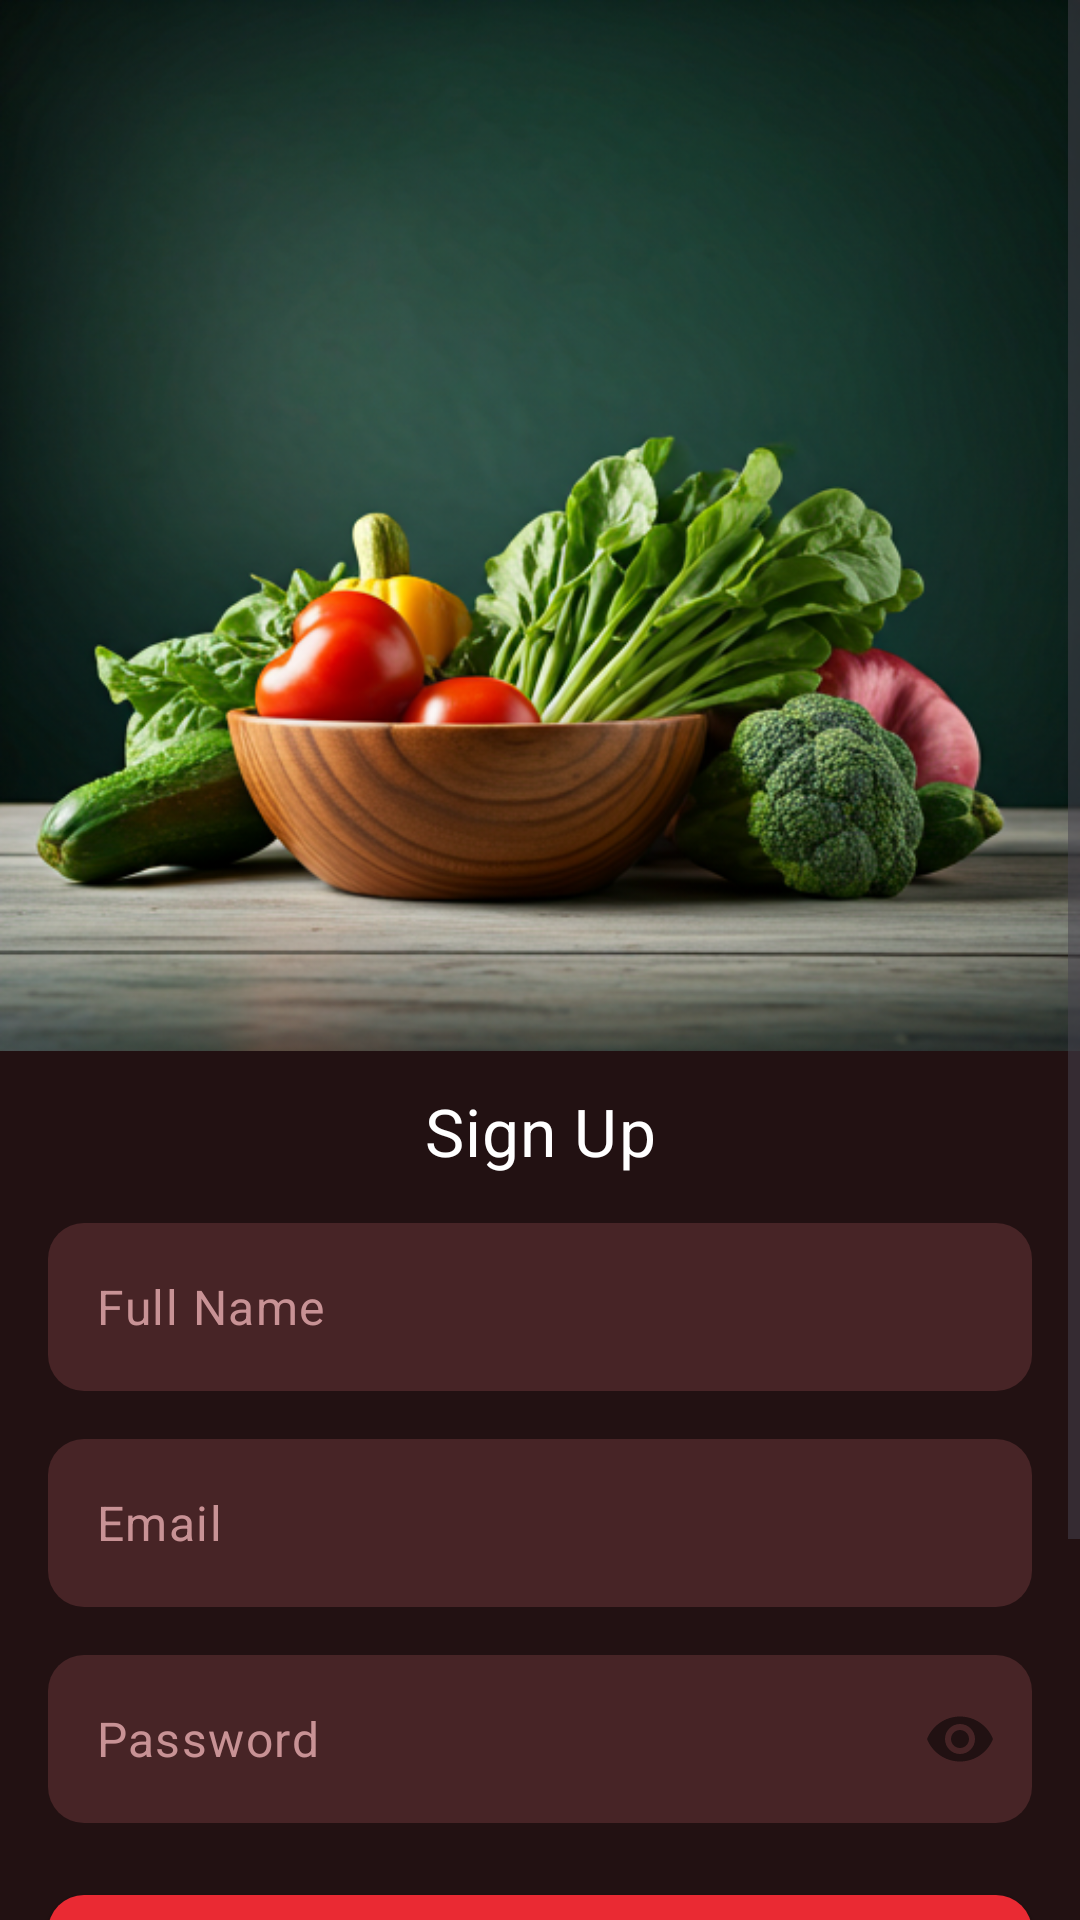

Android layout source for this screen:
<!-- AndroidManifest.xml: application theme Theme.OmAhmed -->
<!-- res/layout/fragment_register.xml -->
<?xml version="1.0" encoding="utf-8"?>
<ScrollView xmlns:android="http://schemas.android.com/apk/res/android"
    xmlns:app="http://schemas.android.com/apk/res-auto"
    xmlns:tools="http://schemas.android.com/tools"
    android:layout_width="match_parent"
    android:layout_height="match_parent"
    android:background="@color/background_color"
    tools:context=".presentation.Authentication.register.view.RegisterFragment">

    <androidx.constraintlayout.widget.ConstraintLayout
        android:id="@+id/registerScreen"
        android:layout_width="match_parent"
        android:layout_height="wrap_content"
        android:background="@color/background_color"
        android:paddingBottom="20dp">

        <androidx.constraintlayout.widget.Guideline
            android:id="@+id/guideline4"
            android:layout_width="wrap_content"
            android:layout_height="wrap_content"
            android:orientation="horizontal"
            app:layout_constraintGuide_percent=".45" />

        <ImageView
            android:id="@+id/loginPageImage"
            android:layout_width="0dp"
            android:layout_height="0dp"
            android:contentDescription="@string/food_image_of_register"
            android:scaleType="fitXY"
            android:src="@drawable/register_image"
            app:layout_constraintBottom_toTopOf="@+id/guideline4"
            app:layout_constraintEnd_toEndOf="parent"
            app:layout_constraintHorizontal_bias="1.0"
            app:layout_constraintStart_toStartOf="parent"
            app:layout_constraintTop_toTopOf="parent"
            app:layout_constraintVertical_bias="1.0" />

        <TextView
            android:id="@+id/loginPageTitle"
            style="@style/Text.OmAhmed.AuthTitles"
            android:layout_width="wrap_content"
            android:layout_height="wrap_content"
            android:layout_marginTop="12dp"
            android:text="@string/sign_up"
            app:layout_constraintEnd_toEndOf="parent"
            app:layout_constraintHorizontal_bias="0.5"
            app:layout_constraintStart_toStartOf="parent"
            app:layout_constraintTop_toBottomOf="@id/loginPageImage" />

        <com.google.android.material.textfield.TextInputLayout
            android:id="@+id/signUpFullName"
            style="@style/Widget.OmAhmed.InputLayout"
            android:layout_width="match_parent"
            android:layout_height="wrap_content"
            android:layout_marginStart="16dp"
            android:layout_marginTop="16dp"
            android:layout_marginEnd="16dp"
            app:layout_constraintEnd_toEndOf="parent"
            app:layout_constraintStart_toStartOf="parent"
            app:layout_constraintTop_toBottomOf="@id/loginPageTitle">

            <com.google.android.material.textfield.TextInputEditText
                android:id="@+id/signUpFullNameEditText"
                style="@style/Widget.OmAhmed.InputEditText"
                android:layout_width="match_parent"
                android:layout_height="@dimen/input_height"
                android:hint="@string/full_name"
                android:inputType="text" />

        </com.google.android.material.textfield.TextInputLayout>

        <com.google.android.material.textfield.TextInputLayout
            android:id="@+id/registerEmail"
            style="@style/Widget.OmAhmed.InputLayout"
            android:layout_width="match_parent"
            android:layout_height="wrap_content"
            android:layout_marginStart="16dp"
            android:layout_marginTop="16dp"
            android:layout_marginEnd="16dp"
            app:layout_constraintEnd_toEndOf="@+id/signUpFullName"
            app:layout_constraintStart_toStartOf="@id/signUpFullName"
            app:layout_constraintTop_toBottomOf="@id/signUpFullName">

            <com.google.android.material.textfield.TextInputEditText
                android:id="@+id/signUpEmailEditText"
                style="@style/Widget.OmAhmed.InputEditText"
                android:layout_width="match_parent"
                android:layout_height="@dimen/input_height"
                android:hint="@string/email"
                android:inputType="textEmailAddress" />

        </com.google.android.material.textfield.TextInputLayout>

        <com.google.android.material.textfield.TextInputLayout
            android:id="@+id/registerPassword"
            style="@style/Widget.OmAhmed.InputLayout"
            android:layout_width="match_parent"
            android:layout_height="wrap_content"
            android:layout_marginStart="16dp"
            android:layout_marginTop="16dp"
            android:layout_marginEnd="16dp"
            app:layout_constraintEnd_toEndOf="@id/registerEmail"
            app:layout_constraintStart_toStartOf="@id/registerEmail"
            app:layout_constraintTop_toBottomOf="@id/registerEmail"
            app:passwordToggleEnabled="true">

            <com.google.android.material.textfield.TextInputEditText
                android:id="@+id/signUpPasswordEditText"
                style="@style/Widget.OmAhmed.InputEditText"
                android:layout_width="match_parent"
                android:layout_height="@dimen/input_height"
                android:hint="@string/password"
                android:inputType="textPassword" />

        </com.google.android.material.textfield.TextInputLayout>


        <Button
            android:id="@+id/registerButton"
            style="@style/Text.OmAhmed.onBoardingButtons"
            android:layout_width="0dp"
            android:layout_height="wrap_content"
            android:layout_marginTop="24dp"
            android:text="@string/sign_up"
            android:textAlignment="center"
            app:layout_constraintEnd_toEndOf="@id/registerPassword"
            app:layout_constraintStart_toStartOf="@id/registerPassword"
            app:layout_constraintTop_toBottomOf="@id/registerPassword" />

        <com.google.android.material.button.MaterialButton
            android:id="@+id/registerGoogleButton"
            style="@style/Widget.OmAhmed.SocialButton"
            android:layout_marginTop="16dp"
            android:layout_marginEnd="8dp"
            android:text="@string/google"
            app:icon="@drawable/google_icon"
            app:layout_constraintEnd_toStartOf="@id/registerFacebookButton"
            app:layout_constraintHorizontal_chainStyle="spread"
            app:layout_constraintStart_toStartOf="@id/registerButton"
            app:layout_constraintTop_toBottomOf="@id/registerButton"
            app:rippleColor="@color/white" />

        <com.google.android.material.button.MaterialButton
            android:id="@+id/registerFacebookButton"
            style="@style/Widget.OmAhmed.SocialButton"
            android:layout_marginStart="8dp"
            android:text="@string/facebook"
            app:icon="@drawable/facebook_icon"
            app:layout_constraintEnd_toEndOf="@id/registerButton"
            app:layout_constraintStart_toEndOf="@id/registerGoogleButton"
            app:layout_constraintTop_toTopOf="@id/registerGoogleButton" />

        <LinearLayout
            android:layout_width="wrap_content"
            android:layout_height="wrap_content"
            android:layout_marginTop="16dp"
            android:orientation="horizontal"
            app:layout_constraintEnd_toEndOf="parent"
            app:layout_constraintStart_toStartOf="parent"
            app:layout_constraintTop_toBottomOf="@id/registerGoogleButton">

            <TextView
                android:layout_width="wrap_content"
                android:layout_height="wrap_content"
                android:fontFamily="@font/plus_jakarta_sans"
                android:text="@string/already_have_an_account"
                android:textColor="@color/oriental_pink"
                android:textSize="14sp" />

            <TextView
                android:id="@+id/loginTextAction"
                android:layout_width="wrap_content"
                android:layout_height="wrap_content"
                android:layout_marginStart="12dp"
                android:fontFamily="@font/plus_jakarta_sans"
                android:text="@string/login"
                android:textColor="@color/button_color"
                android:textSize="14sp"
                android:textStyle="bold" />
        </LinearLayout>

        <FrameLayout
            android:id="@+id/registerLoadingOverlay"
            android:layout_width="0dp"
            android:layout_height="0dp"
            android:background="#80000000"
            android:clickable="true"
            android:elevation="10dp"
            android:focusable="true"
            android:visibility="gone"
            app:layout_constraintBottom_toBottomOf="@id/registerScreen"
            app:layout_constraintEnd_toEndOf="@id/registerScreen"
            app:layout_constraintStart_toStartOf="@id/registerScreen"
            app:layout_constraintTop_toTopOf="@id/registerScreen">

            <com.airbnb.lottie.LottieAnimationView
                android:id="@+id/registerLottieAnimation"
                android:layout_width="match_parent"
                android:layout_height="match_parent"
                android:layout_gravity="center"
                app:lottie_autoPlay="false"
                app:lottie_loop="true"
                app:lottie_rawRes="@raw/cookingload" />
        </FrameLayout>

    </androidx.constraintlayout.widget.ConstraintLayout>
</ScrollView>
<!-- resources referenced by this layout -->
<resources>
  <color name="background_color">#221112</color>
  <color name="button_color">#EA2A33</color>
  <color name="oriental_pink">#C89295</color>
  <color name="white">#FFFFFFFF</color>
  <dimen name="input_height">56dp</dimen>
  <!-- drawable facebook_icon (drawable) -->
  <vector xmlns:android="http://schemas.android.com/apk/res/android"
      android:width="20dp"
      android:height="20dp"
      android:viewportWidth="20"
      android:viewportHeight="20">
    <path
        android:pathData="M20,10C20,4.477 15.523,0 10,0C4.477,0 0,4.477 0,10C0,14.992 3.657,19.128 8.438,19.878V12.891H5.898V9.999H8.438V7.798C8.438,5.292 9.931,3.907 12.215,3.907C13.308,3.907 14.453,4.102 14.453,4.102V6.563H13.192C11.949,6.563 11.562,7.334 11.562,8.125V10H14.335L13.892,12.892H11.562V19.879C16.343,19.128 20,14.991 20,10Z"
        android:fillColor="#1877F2"/>
  </vector>
  <string name="already_have_an_account">Already Have An Account</string>
  <string name="email">Email</string>
  <string name="facebook">Facebook</string>
  <string name="food_image_of_register">food_image_of_register</string>
  <string name="full_name">Full Name</string>
  <string name="google">Google</string>
  <string name="login">Login</string>
  <string name="password">Password</string>
  <string name="sign_up">Sign Up</string>
  <style name="Text.OmAhmed.AuthTitles" parent="Text_OmAhmed">
          <item name="fontFamily">@font/plus_jakarta_sans_bold</item>
          <item name="android:textColor">@color/white</item>
          <item name="android:textSize">22sp</item>
      </style>
      `
  <style name="Text.OmAhmed.onBoardingButtons" parent="Text_OmAhmed">
          <item name="fontFamily">@font/plus_jakarta_sans_bold</item>
          <item name="android:textColor">@color/white</item>
          <item name="android:textSize">16sp</item>
          <item name="android:background">@drawable/on_boarding_buttons_background</item>
          <item name="backgroundTint">@null</item>
      </style>
  <style name="Widget.OmAhmed.InputEditText" parent="Widget.Material3.TextInputEditText.FilledBox">
          <item name="android:textColor">@color/white</item>
          <item name="android:textColorHint">@color/oriental_pink</item>
          <item name="android:padding">@dimen/input_padding</item>
          <item name="android:textSize">16sp</item>
          <item name="android:background">@null</item>
      </style>
  <style name="Theme.OmAhmed" parent="Base.Theme.OmAhmed" />
  <style name="Text_OmAhmed" parent="TextAppearance.Material3.BodyMedium" />
  <!-- drawable on_boarding_buttons_background (drawable) -->
  <?xml version="1.0" encoding="utf-8"?>
  <shape xmlns:android="http://schemas.android.com/apk/res/android" android:shape="rectangle">
      <solid android:color="@color/button_color" />
      <corners android:radius="12sp"/>
  
  </shape>
  <dimen name="input_padding">16dp</dimen>
  <color name="crater_brown">#472426</color>
  <dimen name="input_radius">12dp</dimen>
  <!-- drawable google_button_background (drawable) -->
  <?xml version="1.0" encoding="utf-8"?>
  <ripple xmlns:android="http://schemas.android.com/apk/res/android"
      android:color="#40FFFFFF">
      <item>
          <shape android:shape="rectangle">
              <solid android:color="@color/crater_brown" />
              <stroke
                  android:width="2dp"
                  android:color="@color/crater_brown" />
              <corners android:radius="8dp" />
          </shape>
      </item>
  </ripple>
  <style name="Base.Theme.OmAhmed" parent="Theme.Material3.DayNight.NoActionBar">
  
      </style>
</resources>
